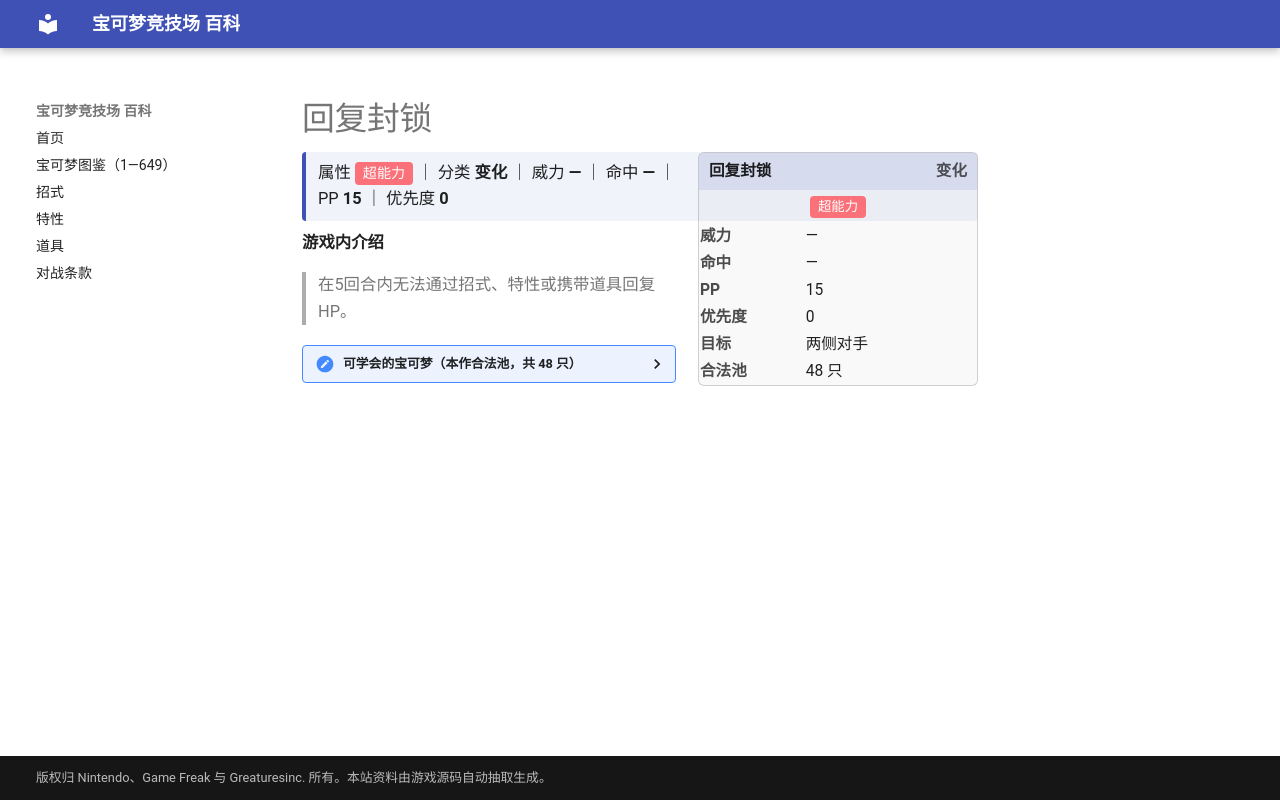

repository: nanmoboys/pkmn-arena-wiki · page: moves/回复封锁/index.html · generator: mkdocs

# 回复封锁

<div class="infobox">
<div class="ib-h"><span>回复封锁</span><span class="ib-no">变化</span></div>
<div class="ib-ty"><span class="tp" style="background:#FA7179">超能力</span></div>
<table class="ib-t"><tr><th>威力</th><td>—</td></tr><tr><th>命中</th><td>—</td></tr><tr><th>PP</th><td>15</td></tr><tr><th>优先度</th><td>0</td></tr><tr><th>目标</th><td>两侧对手</td></tr><tr><th>合法池</th><td>48 只</td></tr></table></div>
<div class="head-stat">属性 <span class="tp" style="background:#FA7179">超能力</span> ｜ 分类 <b>变化</b> ｜ 威力 <b>—</b> ｜ 命中 <b>—</b> ｜ PP <b>15</b> ｜ 优先度 <b>0</b></div>

**游戏内介绍**

> 在5回合内无法通过招式、特性或携带道具回复HP。

<details class="pool"><summary>可学会的宝可梦（本作合法池，共 48 只）</summary>

<p>皮皮、皮可西、喵喵、猫老大、呆壳兽、宝石海星、多边兽、超梦、太阳伊布、呆呆王、多边兽2型、时拉比、脱壳忍者、勾魂眼、噗噗猪、月石、太阳岩、天秤偶、念力土偶、诅咒娃娃、风铃铃、拉帝欧斯、铃铛响、铜镜怪、青铜钟、雪妖女、帝牙卢卡、帕路奇亚、骑拉帝纳、食梦梦、梦梦蚀、哭哭面具、迭失棺、灰尘山、哥德宝宝、哥德小童、哥德小姐、单卵细胞球、双卵细胞球、人造细胞卵、哎呀球菇、败露球菇、小灰怪、大宇怪、烛光灵、灯火幽灵、水晶灯火灵、雷电云</p>

</details>
